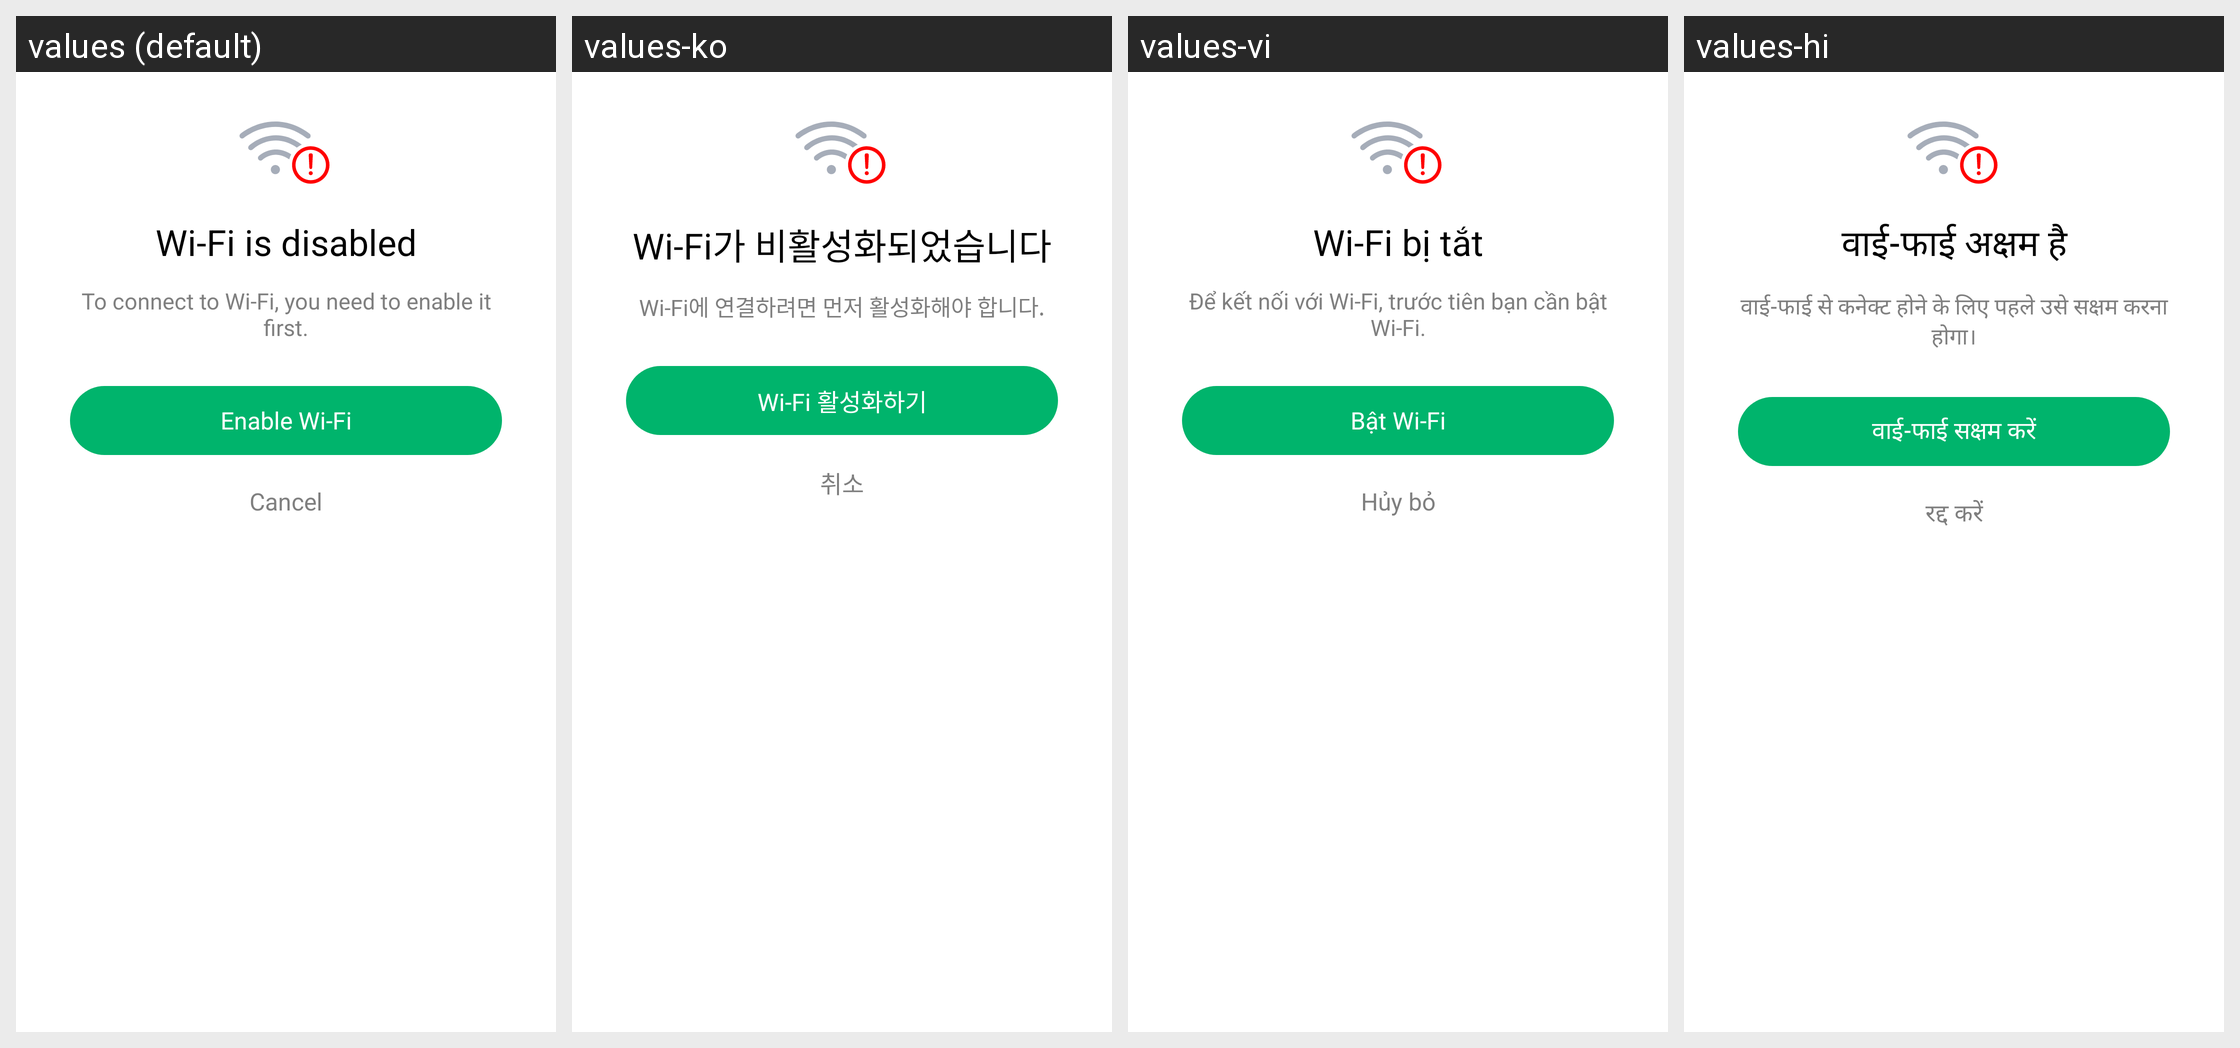

Translations of the strings shown on this Android screen, per locale in the grid:
Android screen res/layout/layout_dialog_wifi_not_enable.xml rendered under 4 locales, left to right: values (default), values-ko, values-vi, values-hi. Device: Nexus 5 (rendered at 1080×1920; each locale shown at half size, 540×960, under a caption strip naming it); theme AppTheme.
Other locales in the repository, not shown: values-ar, values-bn, values-bn-rIN, values-de, values-en, values-es, values-fa, values-fr, values-in, values-in-rID, values-it, values-ja, values-ms, values-nl, values-pl, values-pt, values-ru, values-sv, values-th, values-th-rTH, values-tr, values-uk, values-zh, values-zh-rCN, values-zh-rTW.
Strings drawn on this screen, with the default value and each locale's value (text and hints the layout hard-codes, and strings that could not be matched under every locale, appear in the picture but are not listed):

wifi_disabled
  values: Wi-Fi is disabled
  values-ko: Wi-Fi가 비활성화되었습니다
  values-vi: Wi-Fi bị tắt
  values-hi: वाई-फाई अक्षम है

wifi_disabled_des
  values: To connect to Wi-Fi, you need to enable it first.
  values-ko: Wi-Fi에 연결하려면 먼저 활성화해야 합니다.
  values-vi: Để kết nối với Wi-Fi, trước tiên bạn cần bật Wi-Fi.
  values-hi: वाई-फाई से कनेक्ट होने के लिए पहले उसे सक्षम करना होगा।

enable_wifi
  values: Enable Wi-Fi
  values-ko: Wi-Fi 활성화하기
  values-vi: Bật Wi-Fi
  values-hi: वाई-फाई सक्षम करें

button_cancel
  values: Cancel
  values-ko: 취소
  values-vi: Hủy bỏ
  values-hi: रद्द करें
